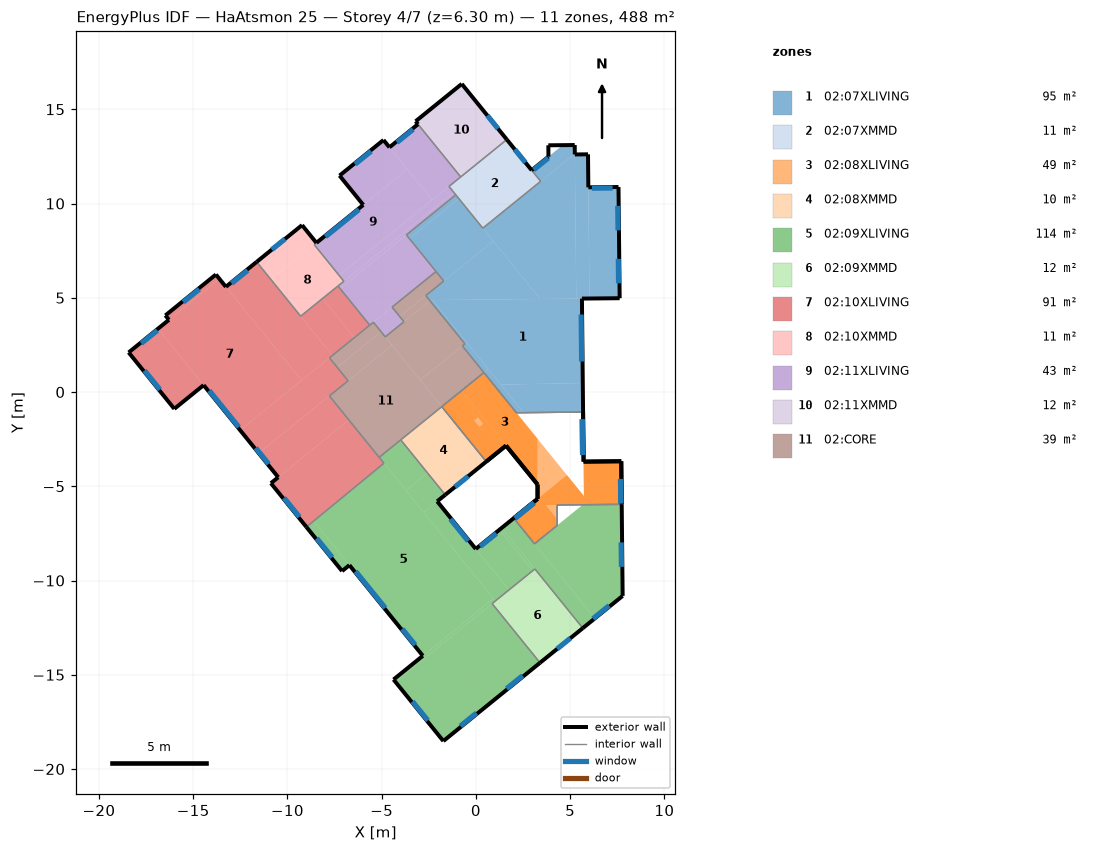
=== STOREY PLAN SPEC (per zone: floor XY polygon, exterior-wall plan segments, windows/doors) ===
zone 1: 02:07XLIVING  (94.8 m²)
  floor: (-0.91, 10.27) (-3.53, 8.14) (-3.69, 8.34) (-1.07, 10.46)
  floor: (0.66, 1.22) (0.42, 1.03) (-0.72, 2.44) (-0.49, 2.63)
  floor: (5.69, -1.06) (2.53, -1.10) (1.33, 0.39) (5.67, 0.48)
  floor: (2.53, -1.10) (2.15, -1.10) (0.42, 1.03) (0.66, 1.22)
  floor: (-0.49, 2.63) (-0.58, 2.55) (-2.46, 4.88) (-2.30, 4.88)
  floor: (5.67, 0.48) (1.33, 0.39) (-2.30, 4.88) (5.63, 4.96)
  floor: (7.63, 4.98) (6.03, 4.96) (5.97, 10.86) (7.57, 10.88)
  floor: (6.03, 4.96) (5.33, 4.95) (5.25, 12.60) (5.95, 12.61)
  floor: (5.25, 12.64) (3.44, 11.18) (2.96, 11.77) (4.60, 13.10) (5.24, 13.10)
  floor: (5.33, 4.95) (3.41, 4.93) (0.37, 8.69) (5.25, 12.64)
  floor: (0.92, 8.01) (-1.71, 5.89) (-3.53, 8.14) (-0.91, 10.27)
  floor: (3.41, 4.93) (-2.46, 4.88) (-2.66, 5.12) (0.92, 8.01)
  exterior wall: (5.69, -1.06) – (5.63, 4.96)  [6.0 m]
    window: (5.61, 1.62) – (5.58, 4.11)  [5.2 m²]
  exterior wall: (5.63, 4.96) – (7.63, 4.98)  [2.0 m]
  exterior wall: (7.63, 4.98) – (7.57, 10.88)  [5.9 m]
    window: (7.57, 5.77) – (7.55, 7.07)  [1.4 m²]
    window: (7.54, 8.58) – (7.53, 9.88)  [1.4 m²]
  exterior wall: (7.57, 10.88) – (5.97, 10.86)  [1.6 m]
    window: (7.25, 10.82) – (6.15, 10.81)  [1.2 m²]
  exterior wall: (5.97, 10.86) – (5.95, 12.61)  [1.8 m]
  exterior wall: (5.95, 12.61) – (5.25, 12.60)  [0.7 m]
  exterior wall: (5.25, 12.60) – (5.24, 13.10)  [0.5 m]
  exterior wall: (5.24, 13.10) – (3.84, 13.09)  [1.4 m]
  exterior wall: (3.84, 13.09) – (3.85, 12.49)  [0.6 m]
  exterior wall: (3.85, 12.49) – (2.96, 11.77)  [1.1 m]
    window: (3.84, 12.41) – (3.07, 11.79)  [1.1 m²]
  interior walls: 12
zone 2: 02:07XMMD  (11.3 m²)
  floor: (3.44, 11.18) (0.37, 8.69) (-1.43, 10.91) (1.64, 13.39)
  exterior wall: (2.96, 11.77) – (1.64, 13.39)  [2.1 m]
    window: (2.63, 12.17) – (2.06, 12.87)  [0.8 m²]
  interior walls: 6
zone 3: 02:08XLIVING  (49.2 m²)
  floor: (7.74, -5.96) (5.74, -5.98) (5.71, -3.69) (7.71, -3.67)
  floor: (1.60, -2.84) (0.55, -3.69) (-1.81, -0.78) (-0.76, 0.07)
  floor: (3.27, -4.91) (-0.76, 0.07) (0.42, 1.03) (3.27, -2.49)
  floor: (4.32, -7.08) (3.11, -8.05) (2.01, -6.69) (2.86, -6.01) (4.31, -5.99)
  floor: (5.74, -5.98) (2.86, -6.01) (4.83, -4.41) (5.73, -5.52)
  floor: (4.32, -7.08) (3.11, -8.05) (2.01, -6.69) (3.37, -5.59) (4.31, -6.75)
  floor: (1.33, -3.06) (1.22, -3.15) (0.18, -1.86) (0.29, -1.77)
  floor: (1.22, -3.15) (0.55, -3.69) (-0.77, -2.06) (-0.10, -1.52)
  floor: (0.01, -1.43) (-0.77, -2.06) (-1.81, -0.78) (-1.03, -0.15)
  floor: (7.74, -5.96) (5.74, -5.98) (5.71, -3.69) (7.71, -3.67)
  floor: (0.11, -1.35) (0.01, -1.43) (-1.03, -0.15) (-0.93, -0.06)
  floor: (0.56, -1.56) (0.39, -1.69) (-0.93, -0.06) (-0.76, 0.07)
  floor: (1.60, -2.84) (1.33, -3.06) (0.29, -1.77) (0.56, -1.56)
  floor: (3.27, -4.91) (-0.76, 0.07) (0.42, 1.03) (3.27, -2.49)
  floor: (5.74, -5.98) (3.71, -6.00) (3.27, -5.46) (3.27, -2.49) (5.73, -5.52)
  exterior wall: (7.74, -5.96) – (7.71, -3.67)  [2.3 m] x2 surfaces
    window: (7.69, -5.91) – (7.67, -4.61)  [1.4 m²] x2
  exterior wall: (7.71, -3.67) – (5.71, -3.69)  [2.0 m] x2 surfaces
  exterior wall: (5.71, -3.69) – (5.69, -1.06)  [2.6 m] x2 surfaces
    window: (5.66, -3.35) – (5.64, -1.45)  [4.0 m²] x2
  exterior wall: (0.55, -3.69) – (1.60, -2.84)  [1.3 m] x2 surfaces
  exterior wall: (1.60, -2.84) – (3.27, -4.91)  [2.7 m] x2 surfaces
  exterior wall: (3.27, -4.91) – (3.27, -5.67)  [0.8 m] x2 surfaces
  exterior wall: (3.27, -5.67) – (2.01, -6.69)  [1.6 m] x2 surfaces
    window: (3.09, -5.88) – (2.08, -6.70)  [1.2 m²] x2
  interior walls: 16
zone 4: 02:08XMMD  (10.5 m²)
  floor: (0.55, -3.69) (-1.63, -5.45) (-3.99, -2.54) (-1.81, -0.78)
  exterior wall: (-1.63, -5.45) – (0.55, -3.69)  [2.8 m]
    window: (-1.11, -5.03) – (-0.41, -4.47)  [0.8 m²]
  interior walls: 3
zone 5: 02:09XLIVING  (113.7 m²)
  floor: (-2.57, -4.29) (-3.71, -5.22) (-5.13, -3.47) (-3.99, -2.54)
  floor: (3.13, -9.39) (3.01, -9.48) (1.25, -7.31) (1.37, -7.21)
  floor: (7.79, -10.82) (6.31, -12.01) (3.11, -8.05) (5.67, -5.98) (7.74, -5.96)
  floor: (6.31, -12.01) (5.67, -12.53) (1.37, -7.21) (2.01, -6.69)
  floor: (3.40, -14.37) (-1.73, -18.52) (-4.27, -15.38) (0.86, -11.23)
  floor: (3.01, -9.48) (1.75, -10.50) (-0.01, -8.33) (1.25, -7.31)
  floor: (1.75, -10.50) (1.03, -11.08) (-2.77, -6.38) (-2.05, -5.80)
  floor: (-1.63, -5.45) (-2.77, -6.38) (-3.71, -5.22) (-2.57, -4.29)
  floor: (-6.71, -9.19) (-7.10, -9.50) (-8.99, -7.16) (-8.61, -6.85)
  floor: (0.93, -10.96) (-2.82, -14.00) (-8.61, -6.85) (-4.88, -3.78)
  floor: (1.03, -11.08) (-4.27, -15.38) (-4.37, -15.25) (0.93, -10.96)
  exterior wall: (7.79, -10.82) – (7.74, -5.96)  [4.9 m]
    window: (7.72, -9.28) – (7.71, -7.98)  [1.4 m²]
  exterior wall: (2.01, -6.69) – (-0.01, -8.33)  [2.6 m]
    window: (1.09, -7.50) – (0.23, -8.19)  [1.0 m²]
  exterior wall: (-0.01, -8.33) – (-2.05, -5.80)  [3.2 m]
    window: (-0.41, -7.91) – (-1.35, -6.74)  [1.7 m²]
  exterior wall: (-2.05, -5.80) – (-1.63, -5.45)  [0.5 m]
  exterior wall: (-8.99, -7.16) – (-7.10, -9.50)  [3.0 m]
    window: (-8.44, -7.76) – (-7.63, -8.77)  [1.4 m²]
  exterior wall: (-7.10, -9.50) – (-6.71, -9.19)  [0.5 m]
  exterior wall: (-6.71, -9.19) – (-2.82, -14.00)  [6.2 m]
    window: (-3.91, -12.57) – (-3.22, -13.42)  [1.2 m²]
    window: (-6.38, -9.51) – (-4.81, -11.45)  [5.2 m²]
  exterior wall: (-2.82, -14.00) – (-4.37, -15.25)  [2.0 m]
  exterior wall: (-4.37, -15.25) – (-1.73, -18.52)  [4.2 m]
    window: (-3.36, -16.42) – (-2.55, -17.43)  [1.4 m²]
  exterior wall: (-1.73, -18.52) – (3.40, -14.37)  [6.6 m]
    window: (-0.82, -17.72) – (0.03, -17.03)  [1.2 m²]
    window: (1.63, -15.74) – (2.48, -15.05)  [1.2 m²]
  exterior wall: (5.67, -12.53) – (7.79, -10.82)  [2.7 m]
    window: (6.21, -12.03) – (7.07, -11.33)  [1.2 m²]
  interior walls: 11
zone 6: 02:09XMMD  (11.8 m²)
  floor: (5.67, -12.53) (3.40, -14.37) (0.86, -11.23) (3.13, -9.39)
  exterior wall: (3.40, -14.37) – (5.67, -12.53)  [2.9 m]
    window: (4.31, -13.63) – (5.01, -13.06)  [0.8 m²]
  interior walls: 3
zone 7: 02:10XLIVING  (91.4 m²)
  floor: (-5.63, 3.55) (-6.45, 2.88) (-8.13, 4.96) (-7.32, 5.62)
  floor: (-6.74, -1.49) (-10.49, -4.52) (-11.52, -3.24) (-7.77, -0.21)
  floor: (-4.88, -3.78) (-8.99, -7.16) (-10.88, -4.84) (-6.74, -1.49)
  floor: (-6.78, 0.60) (-11.52, -3.24) (-12.51, -2.02) (-7.77, 1.81)
  floor: (-6.45, 2.88) (-7.61, 1.94) (-9.30, 4.02) (-8.13, 4.96)
  floor: (-7.61, 1.94) (-9.25, 0.62) (-13.27, 5.58) (-11.63, 6.90)
  floor: (-13.61, 6.00) (-16.29, 3.83) (-16.47, 4.06) (-13.79, 6.23)
  floor: (-14.45, 0.37) (-16.00, -0.89) (-18.42, 2.10) (-16.87, 3.36)
  floor: (-9.25, 0.62) (-12.51, -2.02) (-16.87, 3.36) (-13.61, 6.00)
  exterior wall: (-11.63, 6.90) – (-13.27, 5.58)  [2.1 m]
    window: (-12.11, 6.45) – (-12.96, 5.76)  [1.2 m²]
  exterior wall: (-13.27, 5.58) – (-13.79, 6.23)  [0.8 m]
  exterior wall: (-13.79, 6.23) – (-16.47, 4.06)  [3.4 m]
    window: (-14.67, 5.46) – (-15.53, 4.76)  [1.2 m²]
  exterior wall: (-16.47, 4.06) – (-16.29, 3.83)  [0.3 m]
  exterior wall: (-16.29, 3.83) – (-18.42, 2.10)  [2.7 m]
    window: (-16.90, 3.27) – (-17.75, 2.58)  [1.2 m²]
  exterior wall: (-18.42, 2.10) – (-16.00, -0.89)  [3.8 m]
    window: (-17.58, 1.14) – (-16.76, 0.13)  [1.4 m²]
  exterior wall: (-16.00, -0.89) – (-14.45, 0.37)  [2.0 m]
  exterior wall: (-14.45, 0.37) – (-10.49, -4.52)  [6.3 m]
    window: (-11.69, -2.96) – (-10.99, -3.82)  [1.2 m²]
    window: (-14.15, 0.08) – (-12.58, -1.86)  [5.2 m²]
  exterior wall: (-10.49, -4.52) – (-10.88, -4.84)  [0.5 m]
  exterior wall: (-10.88, -4.84) – (-8.99, -7.16)  [3.0 m]
    window: (-10.18, -5.61) – (-9.36, -6.62)  [1.4 m²]
  interior walls: 9
zone 8: 02:10XMMD  (11.1 m²)
  floor: (-7.01, 5.88) (-9.30, 4.02) (-10.87, 5.96) (-8.58, 7.82)
  floor: (-8.46, 7.91) (-10.87, 5.96) (-11.63, 6.90) (-9.22, 8.85)
  exterior wall: (-8.46, 7.91) – (-9.22, 8.85)  [1.2 m]
  exterior wall: (-9.22, 8.85) – (-11.63, 6.90)  [3.1 m]
    window: (-10.13, 8.12) – (-10.83, 7.56)  [0.8 m²]
  interior walls: 5
zone 9: 02:11XLIVING  (43.3 m²)
  floor: (-3.82, 3.73) (-4.81, 2.93) (-5.44, 3.70) (-4.45, 4.51)
  floor: (-2.12, 6.39) (-5.63, 3.55) (-7.21, 5.49) (-3.69, 8.34)
  floor: (-1.18, 10.60) (-7.01, 5.88) (-7.26, 6.19) (-1.43, 10.91)
  floor: (-1.07, 10.46) (-7.21, 5.49) (-7.32, 5.62) (-1.18, 10.60)
  floor: (-0.81, 11.41) (-2.32, 10.18) (-4.59, 12.98) (-3.07, 14.21)
  floor: (-3.64, 11.82) (-5.98, 9.93) (-7.23, 11.48) (-4.90, 13.37)
  floor: (-2.32, 10.18) (-7.26, 6.19) (-8.58, 7.82) (-3.64, 11.82)
  exterior wall: (-3.07, 14.21) – (-4.59, 12.98)  [2.0 m]
    window: (-3.33, 13.93) – (-4.19, 13.24)  [1.2 m²]
  exterior wall: (-4.59, 12.98) – (-4.90, 13.37)  [0.5 m]
  exterior wall: (-4.90, 13.37) – (-7.23, 11.48)  [3.0 m]
    window: (-5.56, 12.78) – (-6.41, 12.08)  [1.2 m²]
  exterior wall: (-7.23, 11.48) – (-5.98, 9.93)  [2.0 m]
  exterior wall: (-5.98, 9.93) – (-8.46, 7.91)  [3.2 m]
    window: (-6.20, 9.68) – (-7.98, 8.24)  [4.8 m²]
  interior walls: 14
zone 10: 02:11XMMD  (12.0 m²)
  floor: (1.64, 13.39) (-0.81, 11.41) (-3.20, 14.36) (-0.75, 16.35)
  exterior wall: (1.64, 13.39) – (-0.75, 16.35)  [3.8 m]
    window: (1.17, 13.97) – (0.61, 14.67)  [0.8 m²]
  exterior wall: (-0.75, 16.35) – (-3.20, 14.36)  [3.2 m]
  exterior wall: (-3.20, 14.36) – (-3.07, 14.21)  [0.2 m]
  interior walls: 2
zone 11: 02:CORE  (39.4 m²)
  floor: (-2.44, 4.85) (-3.82, 3.73) (-4.04, 4.00) (-2.66, 5.12)
  floor: (0.42, 1.03) (-1.81, -0.78) (-2.95, 0.63) (-0.72, 2.44)
  floor: (-0.58, 2.55) (-2.95, 0.63) (-4.81, 2.93) (-2.44, 4.85)
  floor: (-4.45, 2.48) (-6.78, 0.60) (-7.36, 1.31) (-5.03, 3.20)
  floor: (-1.81, -0.78) (-5.13, -3.47) (-7.77, -0.21) (-4.45, 2.48)
  floor: (-1.71, 5.89) (-4.04, 4.00) (-4.45, 4.51) (-2.12, 6.39)
  floor: (-5.03, 3.20) (-7.36, 1.31) (-7.77, 1.81) (-5.44, 3.70)
  interior walls: 17

=== DERIVED (storey summary) ===
Building: HaAtsmon 25
Storey: 4 of 7  (floor level z = 6.30 m)
Storey gross floor area: 488.5 m²
Zones on this storey: 11
  - 02:07XLIVING: floor 94.8 m²; exterior wall 21.6 m (68.1 m²); 5 window(s) 10.4 m²; WWR 15.3%
  - 02:07XMMD: floor 11.3 m²; exterior wall 2.1 m (6.6 m²); 1 window(s) 0.8 m²; WWR 12.3%
  - 02:08XLIVING: floor 49.2 m²; exterior wall 13.3 m (83.9 m²); 6 window(s) 13.1 m²; WWR 15.6%
  - 02:08XMMD: floor 10.5 m²; exterior wall 2.8 m (8.8 m²); 1 window(s) 0.8 m²; WWR 9.2%
  - 02:09XLIVING: floor 113.7 m²; exterior wall 36.5 m (114.9 m²); 10 window(s) 17.0 m²; WWR 14.8%
  - 02:09XMMD: floor 11.8 m²; exterior wall 2.9 m (9.2 m²); 1 window(s) 0.8 m²; WWR 8.8%
  - 02:10XLIVING: floor 91.4 m²; exterior wall 25.1 m (79.0 m²); 7 window(s) 12.9 m²; WWR 16.4%
  - 02:10XMMD: floor 11.1 m²; exterior wall 4.3 m (13.6 m²); 1 window(s) 0.8 m²; WWR 6.0%
  - 02:11XLIVING: floor 43.3 m²; exterior wall 10.7 m (33.5 m²); 3 window(s) 7.2 m²; WWR 21.6%
  - 02:11XMMD: floor 12.0 m²; exterior wall 7.1 m (22.5 m²); 1 window(s) 0.8 m²; WWR 3.6%
  - 02:CORE: floor 39.4 m²
Zone adjacency (shared interzone walls):
  - 02:07XLIVING ↔ 02:07XMMD
  - 02:07XLIVING ↔ 02:08XLIVING
  - 02:07XLIVING ↔ 02:11XLIVING
  - 02:07XLIVING ↔ 02:CORE
  - 02:07XMMD ↔ 02:11XLIVING
  - 02:07XMMD ↔ 02:11XMMD
  - 02:08XLIVING ↔ 02:08XMMD
  - 02:08XLIVING ↔ 02:09XLIVING
  - 02:08XLIVING ↔ 02:CORE
  - 02:08XMMD ↔ 02:09XLIVING
  - 02:08XMMD ↔ 02:CORE
  - 02:09XLIVING ↔ 02:09XMMD
  - 02:09XLIVING ↔ 02:10XLIVING
  - 02:09XLIVING ↔ 02:CORE
  - 02:10XLIVING ↔ 02:10XMMD
  - 02:10XLIVING ↔ 02:11XLIVING
  - 02:10XLIVING ↔ 02:CORE
  - 02:10XMMD ↔ 02:11XLIVING
  - 02:11XLIVING ↔ 02:11XMMD
  - 02:11XLIVING ↔ 02:CORE